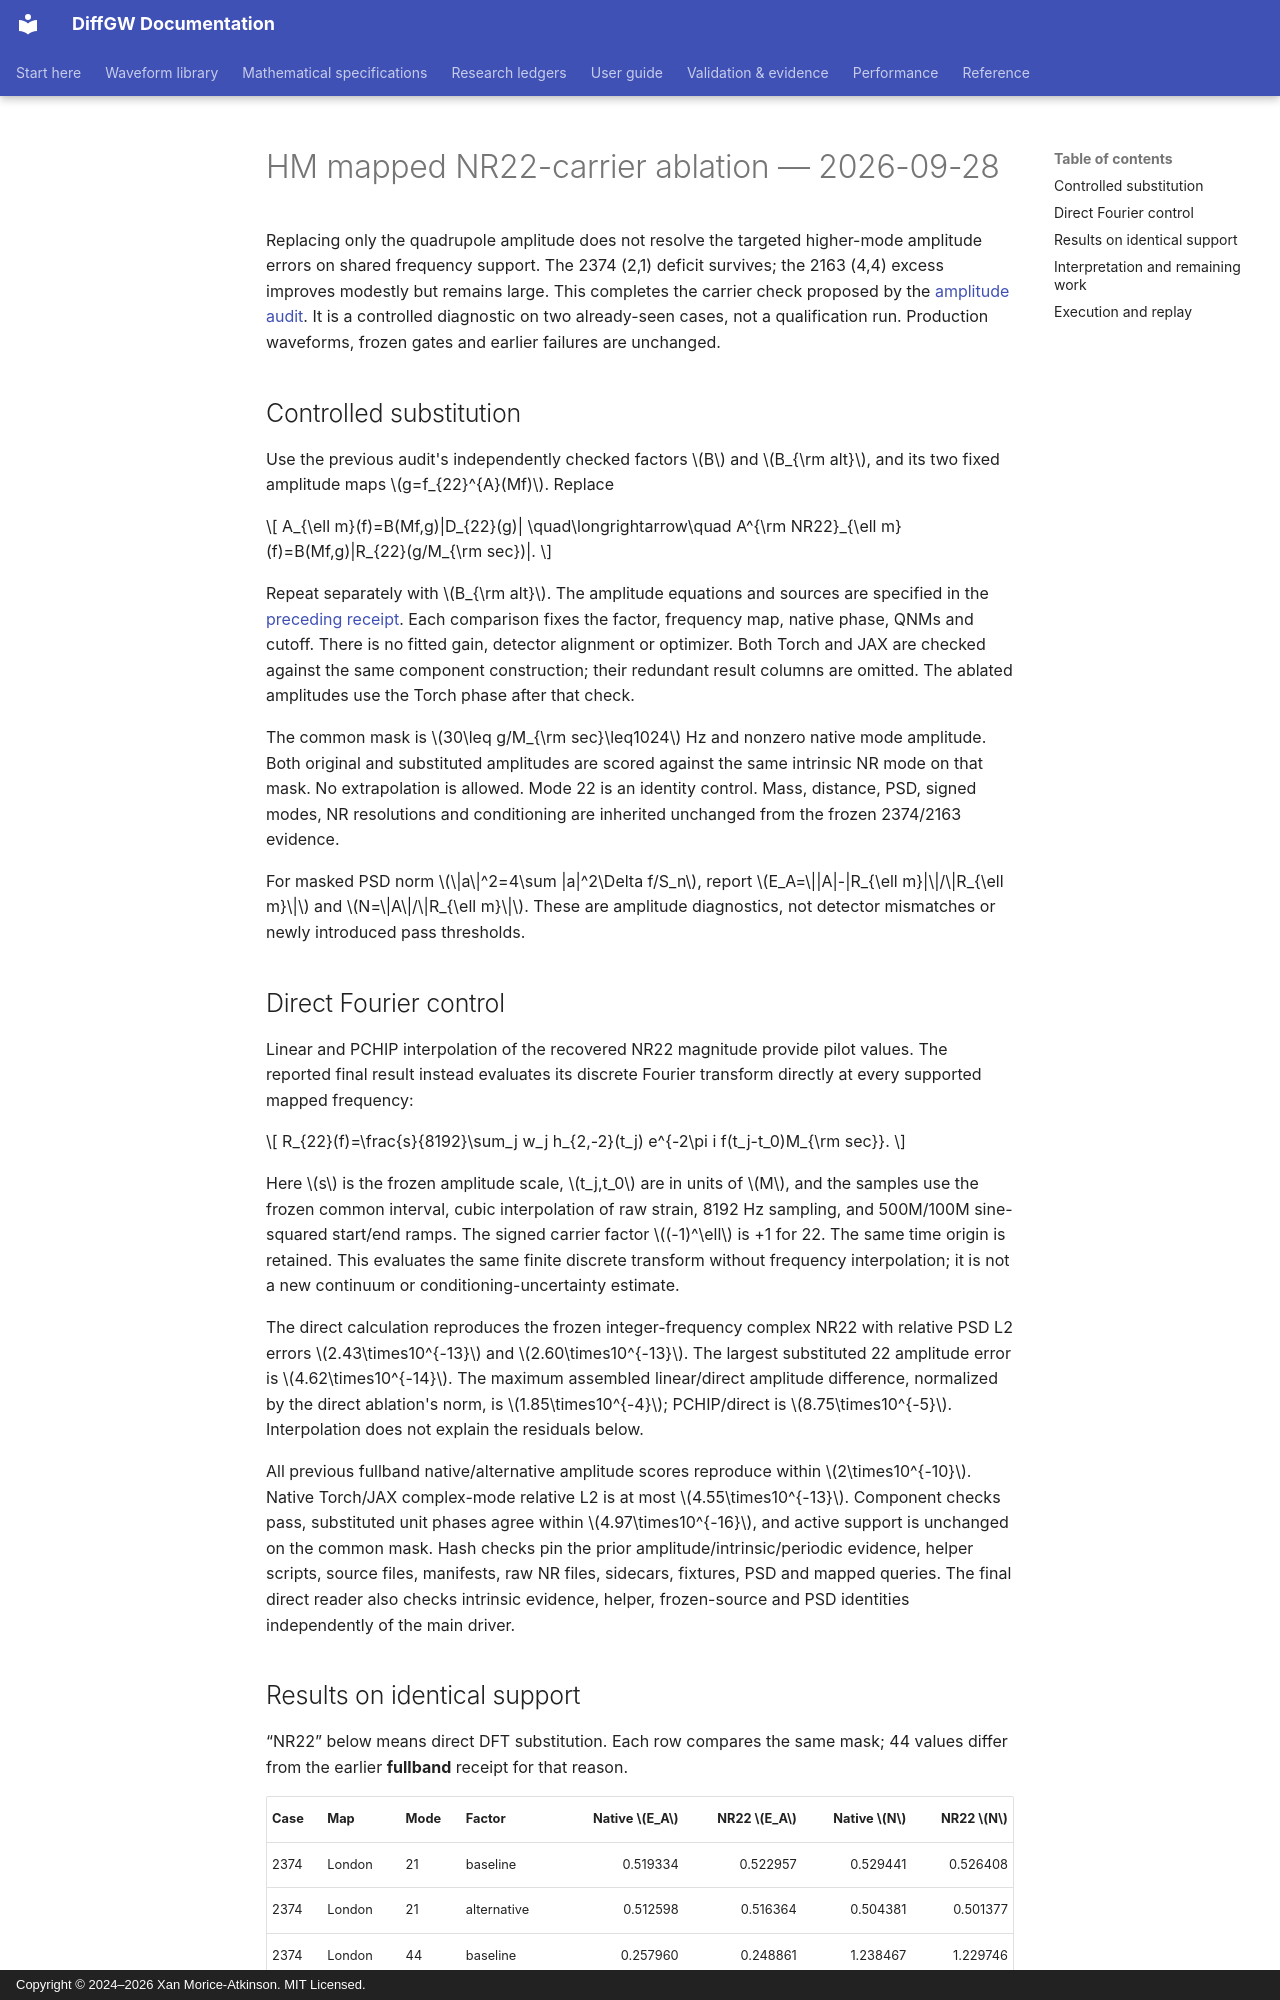

repository: xangma/diffgw · page: validation/imrphenomhm_carrier_ablation_20260928/index.html · generator: mkdocs · copyright: Copyright © 2024–2026 Xan Morice-Atkinson. MIT Licensed.

# HM mapped NR22-carrier ablation — 2026-09-28

Replacing only the quadrupole amplitude does not resolve the targeted higher-mode
amplitude errors on shared frequency support. The 2374 (2,1) deficit survives;
the 2163 (4,4) excess improves modestly but remains large. This completes the
carrier check proposed by the [amplitude audit](imrphenomhm_amplitude_audit_20260928.md).
It is a controlled diagnostic on two already-seen cases, not a qualification
run. Production waveforms, frozen gates and earlier failures are unchanged.

## Controlled substitution

Use the previous audit's independently checked factors $B$ and $B_{\rm alt}$,
and its two fixed amplitude maps $g=f_{22}^{A}(Mf)$. Replace

\[
A_{\ell m}(f)=B(Mf,g)|D_{22}(g)|
\quad\longrightarrow\quad
A^{\rm NR22}_{\ell m}(f)=B(Mf,g)|R_{22}(g/M_{\rm sec})|.
\]

Repeat separately with $B_{\rm alt}$. The amplitude equations and sources are
specified in the [preceding receipt](imrphenomhm_amplitude_audit_20260928.md#source-equation-and-controlled-alternative).
Each comparison fixes the factor, frequency map, native phase, QNMs and cutoff.
There is no fitted gain, detector alignment or optimizer. Both Torch and JAX
are checked against the same component construction; their redundant result
columns are omitted. The ablated amplitudes use the Torch phase after that check.

The common mask is $30\leq g/M_{\rm sec}\leq1024$ Hz and nonzero native mode
amplitude. Both original and substituted amplitudes are scored against the same
intrinsic NR mode on that mask. No extrapolation is allowed. Mode 22 is an
identity control. Mass, distance, PSD, signed modes, NR resolutions and
conditioning are inherited unchanged from the frozen 2374/2163 evidence.

For masked PSD norm $\|a\|^2=4\sum |a|^2\Delta f/S_n$, report
$E_A=\||A|-|R_{\ell m}|\|/\|R_{\ell m}\|$ and
$N=\|A\|/\|R_{\ell m}\|$. These are amplitude diagnostics, not detector
mismatches or newly introduced pass thresholds.

## Direct Fourier control

Linear and PCHIP interpolation of the recovered NR22 magnitude provide pilot
values. The reported final result instead evaluates its discrete Fourier
transform directly at every supported mapped frequency:

\[
R_{22}(f)=\frac{s}{8192}\sum_j w_j h_{2,-2}(t_j)
                    e^{-2\pi i f(t_j-t_0)M_{\rm sec}}.
\]

Here $s$ is the frozen amplitude scale, $t_j,t_0$ are in units of $M$, and the
samples use the frozen common interval, cubic interpolation of raw strain,
8192 Hz sampling, and 500M/100M sine-squared start/end ramps. The signed
carrier factor $(-1)^\ell$ is +1 for 22. The same time origin is retained.
This evaluates the same finite discrete transform without frequency
interpolation; it is not a new continuum or conditioning-uncertainty estimate.

The direct calculation reproduces the frozen integer-frequency complex NR22
with relative PSD L2 errors $2.43\times10^{-13}$ and $2.60\times10^{-13}$.
The largest substituted 22 amplitude error is $4.62\times10^{-14}$.
The maximum assembled linear/direct amplitude difference, normalized by the
direct ablation's norm, is $1.85\times10^{-4}$; PCHIP/direct is
$8.75\times10^{-5}$. Interpolation does not explain the residuals below.

All previous fullband native/alternative amplitude scores reproduce within
$2\times10^{-10}$. Native Torch/JAX complex-mode relative L2 is at most
$4.55\times10^{-13}$. Component checks pass, substituted unit phases agree
within $4.97\times10^{-16}$, and active support is unchanged on the common mask.
Hash checks pin the prior amplitude/intrinsic/periodic evidence, helper scripts,
source files, manifests, raw NR files, sidecars, fixtures, PSD and mapped queries.
The final direct reader also checks intrinsic evidence, helper, frozen-source
and PSD identities independently of the main driver.
